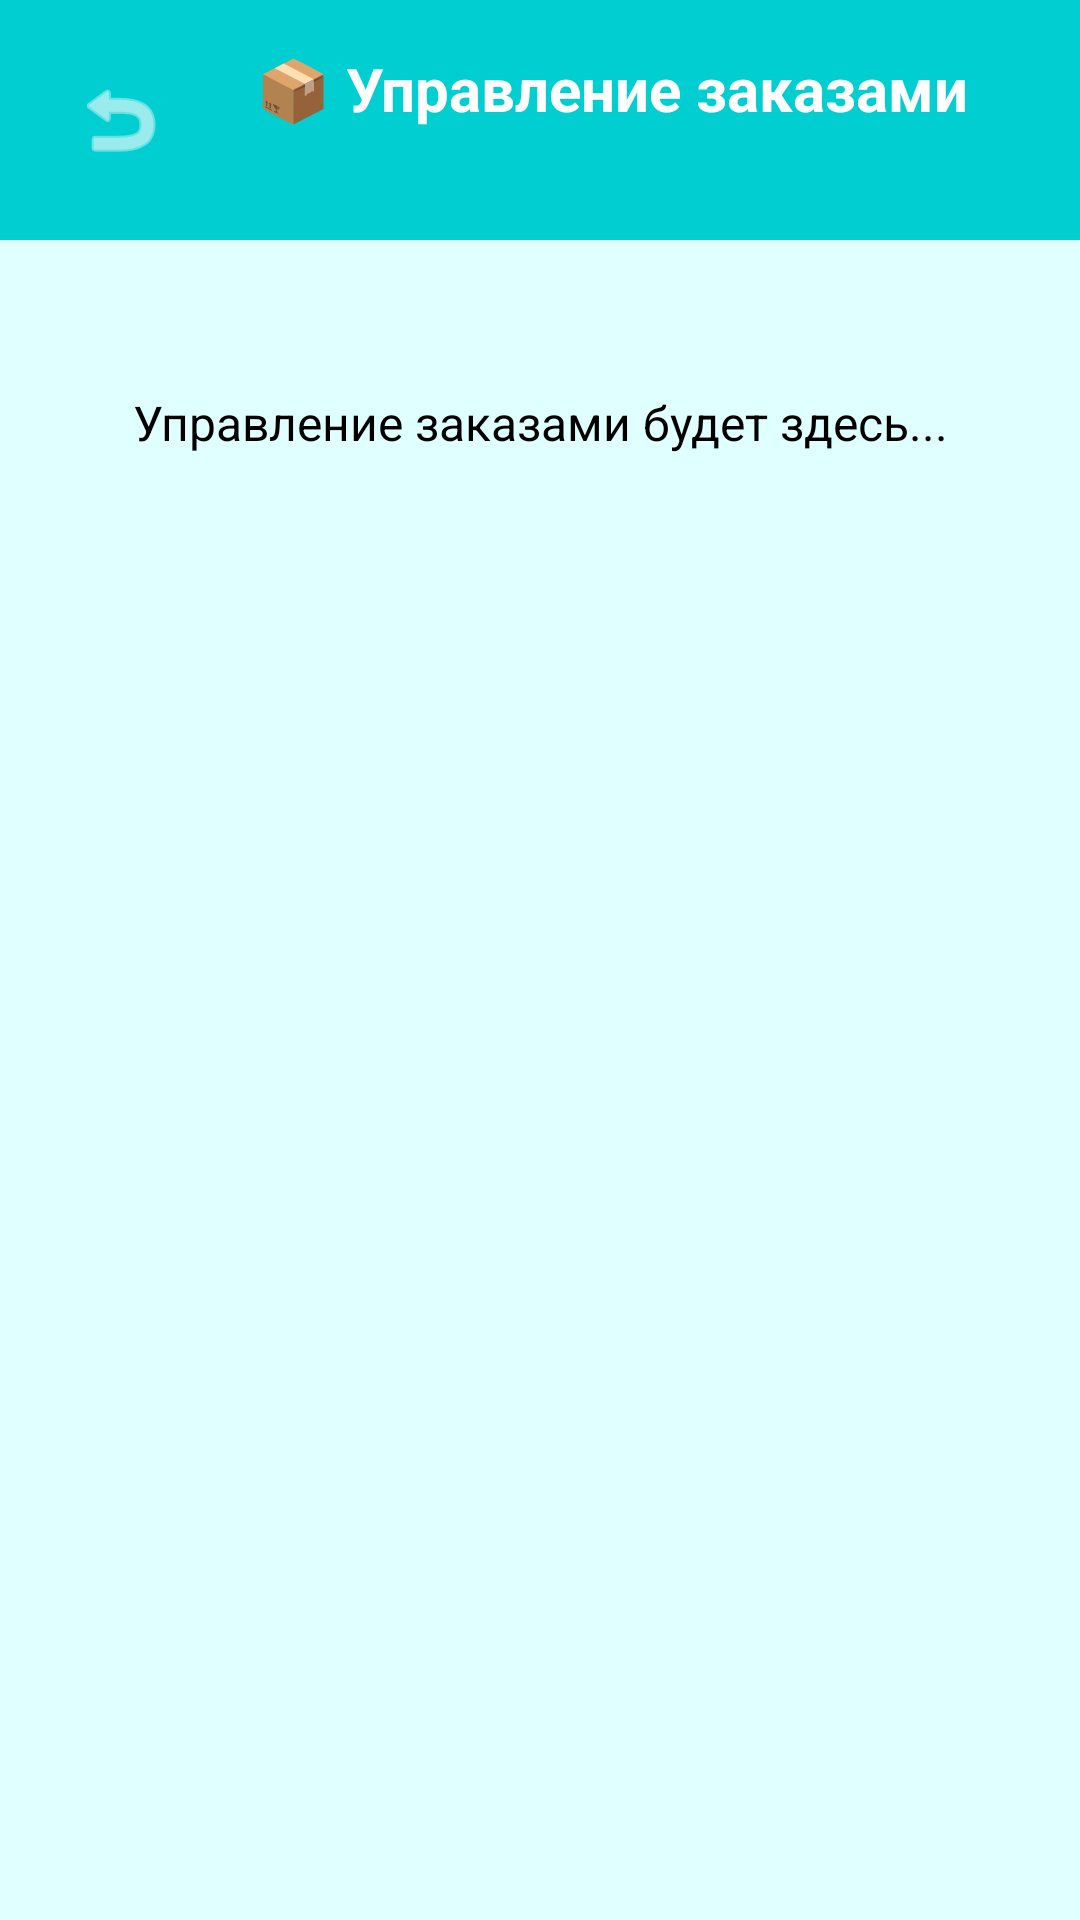

Here is an Android app screen rendered from its layout file. Give the layout XML and the strings, colors and styles it references.
<!-- AndroidManifest.xml: application theme Theme.CleanPlanetSimple -->
<!-- res/layout/activity_orders_management.xml -->
<?xml version="1.0" encoding="utf-8"?>
<LinearLayout xmlns:android="http://schemas.android.com/apk/res/android"
    android:layout_width="match_parent"
    android:layout_height="match_parent"
    android:orientation="vertical"
    android:background="#E0FFFF">

    
    <LinearLayout
        android:layout_width="match_parent"
        android:layout_height="wrap_content"
        android:orientation="horizontal"
        android:background="#00CED1"
        android:padding="16dp">

        <ImageButton
            android:id="@+id/buttonBack"
            android:layout_width="48dp"
            android:layout_height="48dp"
            android:background="@android:color/transparent"
            android:src="@android:drawable/ic_menu_revert"
            android:tint="#FFFFFF" />

        <TextView
            android:id="@+id/textTitle"
            android:layout_width="0dp"
            android:layout_height="wrap_content"
            android:layout_weight="1"
            android:text="📦 Управление заказами"
            android:textSize="20sp"
            android:textColor="#FFFFFF"
            android:textStyle="bold"
            android:gravity="center" />

    </LinearLayout>

    
    <TextView
        android:layout_width="match_parent"
        android:layout_height="wrap_content"
        android:text="Управление заказами будет здесь..."
        android:textSize="16sp"
        android:textColor="#000000"
        android:gravity="center"
        android:layout_marginTop="50dp" />

</LinearLayout>
<!-- resources referenced by this layout -->
<resources>
  <style name="Theme.CleanPlanetSimple" parent="Base.Theme.CleanPlanetSimple" />
  <style name="Base.Theme.CleanPlanetSimple" parent="Theme.Material3.DayNight.NoActionBar">
          
          
      </style>
</resources>
